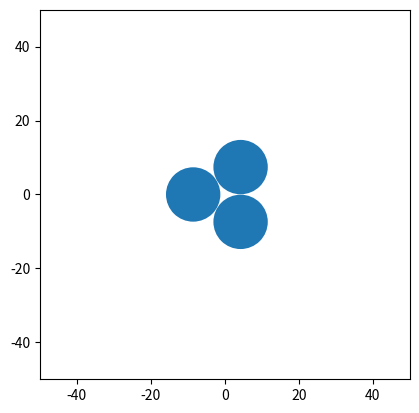
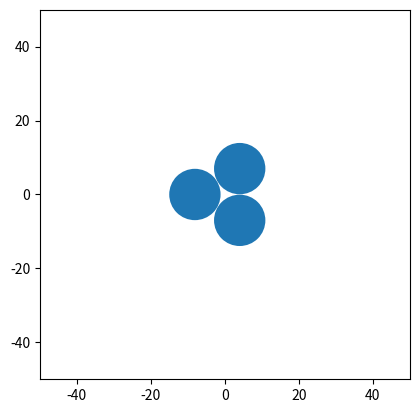
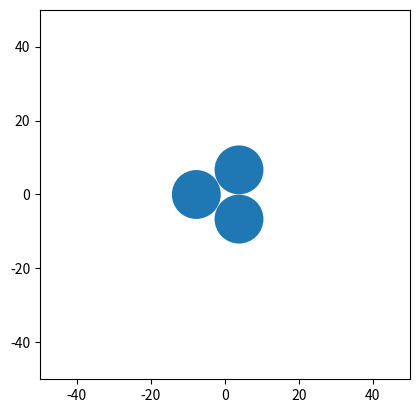
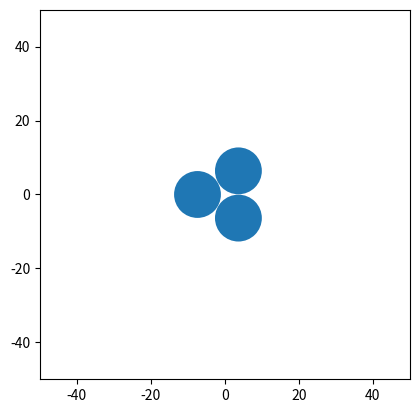
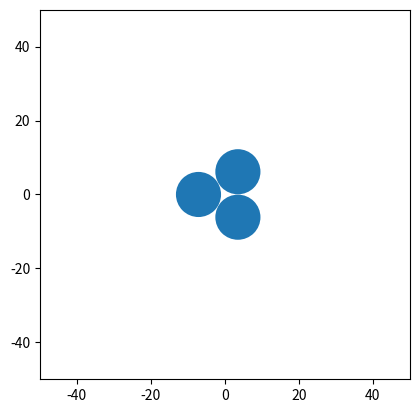

Write the Python code that produced these figures, in order.
# -*- coding: utf-8 -*-
"""
Created on Mon Feb  6 22:03:53 2023

@author: Nicholas Branam
@contact: nbranam@vols.utk.edu
@version: 1.0
"""
from math import pi
import numpy as np
import datetime
import matplotlib.pyplot as plt

filename = 'STA_mcnp_input.txt'

#%% Dimensions of STA

deck_title = 'STA MCNP Input Deck' 
center_distance = 15 # distance from center of cylinders to center of assembly
# assuming container is cylindrical and has an h/d ratio of 1
liters_in_container = 2
h_to_d = 1
volume_of_container = liters_in_container*1000 # cm^3
gpl = 250 # Pu concentration
pp = 2
contact = 'yes'
walls = 'yes'
flood = 'no'#yes_steam or yes_water
vary_runs = 'yes'
if vary_runs == 'yes':
    number_per_batch = 8
    number_of_steps = 5
    gpl_vector = np.linspace(50,250,number_of_steps)
    HD_vector = np.linspace(0.8, 1.4, number_of_steps)
#if contact == 'yes':
"""
if contact == 'yes' and walls == 'yes' and vary_runs == 'yes':
    print('great')
elif walls == 'yes' and vary_runs == 'yes':
    print('good')
elif vary_runs == 'yes':
    print('ehh')
elif walls == 'yes'
file_list = []
"""

# f-filename, cd-center_distance, l-liters of container, g-gpl, hd-h to d ratio, and a-absorber selection
def STA_jockey_norm(f,cd,l,g,hd,a,flood,w,vr,d):
    deck_title = 'STA MCNP Input Deck' + str(d)
    # absorber: choose 1 for Boron-10, 2 for Aluminum, 3 for Air, 4 for Natural Boron,
    # 5 for Cadmium, 6 for Gadolinium, 7 for Oak Ridge Concrete,
    # 8 for Borated Polyethylene, 9 for Polyethylene
    absorber = a
    volume_of_container = l*1000 # 1000 cm^3 per liter
    soln_den = 1.24136
    center_distance = cd
    
    if w == 'yes':
        wall_thickness = 0.5 # cm
        con_h = (h_to_d)*((4*volume_of_container)/(pi*h_to_d))**(1/3)
        con_r = con_h/(h_to_d*2)
        # con_h =  (4*volume_of_container/pi)**(1./3) # height of container
        # con_r = con_h/2 # radius of container
        wall_radius = con_r + wall_thickness
        rail_w = con_r*2+2  # rail width
        rail_l = 50  # rail length
        rail_h = 10  # rail height
        rail_edge = 5
        lip_h = 2 # fastener height
        lip_r = wall_radius + 1
        ex_th = 2
        ab_thick = 1 # absorber thickness
        plat_w = rail_w-1  # platform side length (square)
        plat_l = lip_r*2 + ex_th + ab_thick
        plat_h = 3  # platform height
        ab_w = plat_w # absorber width (same as platform width)
        ab_h = con_h + 2*wall_thickness # absorber height (same as container height)
        
    else:
        con_h = (hd)*((4*volume_of_container)/(pi*hd))**(1/3)
        con_r = con_h/(hd*2)
        # con_h =  (4*volume_of_container/pi)**(1./3) # height of container
        # con_r = con_h/2 # radius of container
        
        
        rail_w = con_r*2+2  # rail width
        rail_l = 50  # rail length
        rail_h = 10  # rail height
        rail_edge = 5
        
        lip_h = 2 # fastener height
        lip_r = con_r + 1
        
        ex_th = 2
        ab_thick = 1 # absorber thickness
        plat_w = rail_w-1  # platform side length (square)
        plat_l = lip_r*2 + ex_th + ab_thick
        plat_h = 3  # platform height
        ab_w = plat_w # absorber width (same as platform width)
        ab_h = con_h # absorber height (same as container height)
    
    
    
    
    
    # interaction check
    threshold = 0.21
    y_interaction_rail = -rail_edge*np.cos((pi/180)*30)+(rail_w/2)*np.sin((pi/180)*30)
    if y_interaction_rail > -threshold:
        print('Error: Bounds of the rail overlap and MCNP will get very upset. :(')
        
    y_interaction_plat = cd - plat_l/2
    if (y_interaction_plat-threshold) < rail_edge:
        print('Error: Bounds of the platform overlap and MCNP will get very upset. :(')
    
    # k code
    num_part = 10000 # number of particles per generation
    num_skip = 50 #  number of generations skipped
    num_tot_gen = 150 # number of total generations
    
    #%% Header 
    
    header = []
    e = datetime.datetime.now()
    x = str(e.strftime("%m-%d-%Y %H:%M:%S"))
    date_and_time = 'c date and time: ' + x
    header.append(deck_title)
    header.append('c ╭━━━━╮╱╱╱╱╭━━━━┳━━━┳━╮╱╭┳━╮╱╭╮')
    header.append('c ┃╭╮╭╮┃╱╱╱╱┃╭╮╭╮┃╭━━┫┃╰╮┃┃┃╰╮┃┃')
    header.append('c ╰╯┃┃┣┻┳╮╱╱╰╯┃┃╰┫╰━━┫╭╮╰╯┃╭╮╰╯┃')
    header.append('c ╱╱┃┃┃╭╋┫╭━━╮┃┃╱┃╭━━┫┃╰╮┃┃┃╰╮┃┃')
    header.append('c ╱╱┃┃┃┃┃┃╰━━╯┃┃╱┃╰━━┫┃╱┃┃┃┃╱┃┃┃')
    header.append('c ╱╱╰╯╰╯╰╯╱╱╱╱╰╯╱╰━━━┻╯╱╰━┻╯╱╰━╯')
    header.append('c      Senior Design Project')
    header.append('c Author: Nicholas Branam')
    header.append(date_and_time)
    header.append('c ')
    
    
    #%% Surface Card
    
    if w == 'yes':
        surface_values = []
        surface_values.append('c Surface')
        surface_values.append('1 px -'+str((np.round(rail_l+rail_edge,2)))+'      $ west edge of rail')
        surface_values.append('2 px -' + str(np.round(center_distance+plat_l/2,2)) + '   $ west edge of platform')
        surface_values.append('3 px -' + str(np.round(ab_thick+center_distance-plat_l/2,2)) + '    $ west edge of abs (west edge of platform minus abs thickness)')
        surface_values.append('4 px -' + str(np.round(center_distance-plat_l/2,2)) + '    $ east edge of platform and of abs')
        surface_values.append('5 px -'+ str(np.round(rail_edge,2)) +'       $ east edge of rail')
        surface_values.append('6 py -'+ str(np.round(rail_w/2,2)) +'    $ south edge of rail')
        surface_values.append('7 py -'+ str(np.round(plat_w/2,2)) +'    $ south edge of platform and abs')
        surface_values.append('8 py '+ str(np.round(plat_w/2,2)) +'     $ north edge of platform and abs')
        surface_values.append('9 py ' + str(np.round(rail_w/2,2)) + '     $ north edge of rail')
        surface_values.append('10 pz 0       $ bottom of rail')
        surface_values.append('11 pz ' + str(np.round(rail_h,2)) + '      $ top of rail, bottom of platform')
        surface_values.append('12 pz ' + str(np.round(plat_h+rail_h,2)) + '      $ top of platform, bottom of lip and container')
        surface_values.append('13 pz ' + str(np.round(plat_h+wall_thickness+rail_h,2)) + '    $ bottom of solution, top of lower container wall')
        surface_values.append('14 pz ' + str(np.round(plat_h+lip_h+rail_h,2)) + '      $ top of lip')
        surface_values.append('15 pz ' + str(np.round(plat_h+wall_thickness+rail_h+con_h,2)) + '   $ top of lip')
        surface_values.append('16 pz ' + str(np.round(plat_h+con_h+rail_h+2*wall_thickness,2)) + '   $ top of container wall and abs')
        surface_values.append('17 c/z -' + str(np.round(center_distance,2)) + ' 0 '+str(np.round(con_r,2))+' $ center of solution in xy and solution radius')
        surface_values.append('18 c/z -' + str(np.round(center_distance,2)) + ' 0 '+str(np.round(wall_radius,2))+' $ center of container wall in xy and wall radius')
        surface_values.append('19 c/z -' + str(np.round(center_distance,2)) + ' 0 '+str(np.round(lip_r,2))+' $ center of lip in xy and lip radius')
        surface_values.append('20 sph 0 0 0 100')
        surface_values.append('')
        
    else:
    
        surface_values = []
        surface_values.append('c Surface')
        surface_values.append('1 px -'+str((np.round(rail_l+rail_edge,2)))+'    $ west edge of rail')
        surface_values.append('2 px -' + str(np.round(cd+plat_l/2,2)) + '    $ west edge of platform')
        surface_values.append('3 px -' + str(np.round(ab_thick+cd-plat_l/2,2)) + '    $ west edge of abs (west edge of platform minus abs thickness)')
        surface_values.append('4 px -' + str(np.round(cd-plat_l/2,2)) + '    $ east edge of platform and of abs')
        surface_values.append('5 px -'+ str(np.round(rail_edge,2)) +'   $ east edge of rail')
        surface_values.append('6 py -'+ str(np.round(rail_w/2,2)) +'    $ south edge of rail')
        surface_values.append('7 py -'+ str(np.round(plat_w/2,2)) +'     $ south edge of platform and abs')
        surface_values.append('8 py '+ str(np.round(plat_w/2,2)) +'      $ north edge of platform and abs')
        surface_values.append('9 py ' + str(np.round(rail_w/2,2)) + '     $ north edge of rail')
        surface_values.append('10 pz 0     $ bottom of rail')
        surface_values.append('11 pz ' + str(np.round(rail_h,2)) + '    $ top of rail, bottom of platform')
        surface_values.append('12 pz ' + str(np.round(plat_h+rail_h,2)) + '    $ top of platform, bottom of lip and container')
        surface_values.append('13 pz ' + str(np.round(plat_h+lip_h+rail_h,2)) + '    $ top of lip')
        surface_values.append('14 pz ' + str(np.round(plat_h+con_h+rail_h,2)) + ' $ top of container and abs')
        surface_values.append('15 c/z -' + str(np.round(cd,2)) + ' 0 '+str(np.round(con_r,2))+' $ center of container in xy and container radius')
        surface_values.append('16 c/z -' + str(np.round(cd,2)) + ' 0 '+str(np.round(lip_r,2))+' $ center of lip in xy and lip radius')
        surface_values.append('17 sph 0 0 0 100')
        surface_values.append('')
    
 
     #%% Concentration Calculations
    
    h = 0.60689089
    n = 0.02394325
    o = 0.36916586
    p239 = 1.20317020e-02
    p240 = 5.30869186e-04
    p241 = 3.62446221e-05
    p242 = 1.99065079e-06
    
    # Plutonium ratios to determine volume of Plutonium in solution

    density_plutonium = 19840 #g/L
    
    
    Pu_atomic_fractions = np.array([p239, p240, p241, p242])
    Pu_total_atomic_fractions = np.sum(Pu_atomic_fractions)
    Pu_ratios = Pu_atomic_fractions / Pu_total_atomic_fractions
    
    Pu_mass = g * l
    
    Pu_isotopic_masses = np.array(Pu_mass * Pu_ratios)
    Pu_volume = Pu_mass / density_plutonium
    
    # Backwards calculate HNO3 isotopics
    
    density_HNO3 = 1510 #g/L
    HNO3_volume = l - Pu_volume # liters HNO3
    HNO3_mass = HNO3_volume * density_HNO3
    
    HNO3_atomic_fractions = np.array([h, n, o])
    HNO3_total_atomic_fractions = np.sum(HNO3_atomic_fractions)
    HNO3_ratios = HNO3_atomic_fractions /  HNO3_total_atomic_fractions
    
    HNO3_isotopic_masses = np.array(HNO3_mass * HNO3_ratios)
    
    def weight_fraction(isotope_mass, total_mass):
        WF = isotope_mass / total_mass
        return WF
    
    solution_mass = np.sum(HNO3_isotopic_masses) + np.sum(Pu_isotopic_masses)
    H = weight_fraction(HNO3_isotopic_masses[0], solution_mass)
    N = weight_fraction(HNO3_isotopic_masses[1], solution_mass)
    O = weight_fraction(HNO3_isotopic_masses[2], solution_mass)
    Pu239 = weight_fraction(Pu_isotopic_masses[0], solution_mass)
    Pu240 = weight_fraction(Pu_isotopic_masses[1], solution_mass)
    Pu241 = weight_fraction(Pu_isotopic_masses[2], solution_mass)
    Pu242 = weight_fraction(Pu_isotopic_masses[3], solution_mass)
    
    soln_wt_fraction = np.array([H, N, O, Pu239, Pu240, Pu241, Pu242])
    
 #%% Data Card
    data_values = []
    data_values.append('c Data')
    data_values.append('*tr1 0 0 0 120 210 90 30 120 90 90 90 0')
    data_values.append('*tr2 0 0 0 240 330 90 150 240 90 90 90 0')
    data_values.append('c Plutonium Nitrate Solution')   
    data_values.append('m100 01001 -' + str(np.round(soln_wt_fraction[0],6)))
    data_values.append('     07014 -' + str(np.round(soln_wt_fraction[1],6)))
    data_values.append('     08016 -' + str(np.round(soln_wt_fraction[2],6)))
    data_values.append('     94239 -' + str(np.round(soln_wt_fraction[3],6)))
    data_values.append('     94240 -' + str(np.round(soln_wt_fraction[4],6)))
    data_values.append('     94241 -' + str(np.round(soln_wt_fraction[5],6)))
    data_values.append('     94242 -' + str(np.round(soln_wt_fraction[6],6)))
    data_values.append('c Absorbing Material')
    if absorber == 1:
        data_values.append('c Boron-10')
        data_values.append('m200 05010 -1.000')
        ab_den = 2.37
        #filename = 'STA_mcnp_input_B10.txt'
    elif absorber == 2:
        data_values.append('c Aluminum')
        data_values.append('m200 13027 -1.000')
        ab_den = 2.7
        #filename = 'STA_mcnp_input_Al.txt'
    elif absorber == 3:
        data_values.append('c Air (Dry, Near Sea Level)')
        data_values.append('m200 06000 -0.000124')
        data_values.append('     07014 -0.775268')
        data_values.append('     08016 -0.231781')
        data_values.append('     18000 -0.012827')
        ab_den = 0.001205
        #filename = 'STA_mcnp_input_Air.txt'
    elif absorber == 4:
        data_values.append('c Natural Boron')
        data_values.append('m200 05010 -0.20000')
        data_values.append('     05011 -0.80000')
        ab_den = 2.37
        #filename = 'STA_mcnp_input_NatB.txt'
    elif absorber == 5:
        data_values.append('c Cadmium')
        data_values.append('m200 48000 -1.000')
        ab_den = 8.65
        #filename = 'STA_mcnp_input_Cd.txt'
    elif absorber == 6:
        data_values.append('c Gadolinium')
        data_values.append('m200 64000 -1.000')
        ab_den = 7.9004
        #filename = 'STA_mcnp_input_Gd.txt'
    elif absorber == 7:
        data_values.append('c Oak Ridge Concrete')
        data_values.append('m200 01001 -0.006187')
        data_values.append('     06000 -0.175193')
        data_values.append('     08016 -0.410184')
        data_values.append('     11023 -0.000271')
        data_values.append('     11200 -0.032649')
        data_values.append('     13027 -0.010830')
        data_values.append('     14000 -0.034479')
        data_values.append('     19000 -0.001138')
        data_values.append('     20000 -0.321287')
        data_values.append('     26000 -0.007784')
        ab_den = 2.30
        #filename = 'STA_mcnp_input_Concrete.txt'
    elif absorber == 8:
        data_values.append('c Borated Polyethylene')
        data_values.append('m200 01001 -0.125355')
        data_values.append('     05010 -0.020000')
        data_values.append('     05011 -0.080000')
        data_values.append('     06000 -0.774645')
        ab_den = 1.00
        #filename = 'STA_mcnp_input_BorPoly.txt'
    elif absorber == 9:
        data_values.append('c Polyethylene')
        data_values.append('m200 06000 -0.240183')
        data_values.append('     01001 -0.143716')
        ab_den = 0.93
        #filename = 'STA_mcnp_input_Poly.txt'
    # print('Your filename is:', filename)
    data_values.append('c Platform and Rail Material (steel)')
    data_values.append('m300 06000 -0.0050')
    data_values.append('     26000 -0.9950')
    if absorber != 2:
        data_values.append('c Lip Material')
        data_values.append('m400 13027 -1.000')
        next_mat = 500
    if flood == 'yes_steam' or flood == 'yes_flood':
        data_values.append('c Water')
        data_values.append('m'+str(next_mat)+' 01001 -0.111894')
        data_values.append('     08016 -0.888106')
        flood_mat = next_mat
        next_mat = next_mat + 100
    if w == 'yes':
        data_values.append('c Wall of Container (Stainless Steel 304)')
        data_values.append('m'+str(next_mat)+' 06000 -0.000400')
        data_values.append('     14000 -0.005000')
        data_values.append('     15031 -0.000230')
        data_values.append('     16000 -0.000150')
        data_values.append('     24000 -0.190000')
        data_values.append('     25055 -0.010000')
        data_values.append('     26000 -0.701730')
        data_values.append('     28000 -0.092500')
        wall_mat = next_mat
        next_mat = next_mat + 100
    data_values.append('mode n')
    data_values.append('kcode ' + str(int(num_part))+ ' 1.0 '+str(int(num_skip))+' '+str(int(num_tot_gen)))
    z = (np.round(plat_h+con_h+rail_h,2)+np.round(plat_h+rail_h,2))/2
    k_pos1 = ' -'+str(np.round(cd,pp)) + ' 0 ' + str(np.round(z,pp))
    k_pos2 = ' '+str(np.round(cd*np.cos(pi/3),pp))+' '+str(np.round(cd*np.cos(pi/6),pp)) +' '+ str(np.round(z,pp))
    k_pos3 = ' '+str(np.round(cd*np.cos(pi/3),pp))+' -'+str(np.round(cd*np.cos(pi/6),pp)) +' '+ str(np.round(z,pp))
    data_values.append('ksrc'+k_pos1+k_pos2+k_pos3)
    
    extra = 5.5
    Drawing_colored_circle1 = plt.Circle(( -(np.round(cd,pp)) , 0 ), con_r+extra,color='k' )
    Drawing_colored_circle2 = plt.Circle(( np.round(cd*np.cos(pi/3),pp) , np.round(cd*np.cos(pi/6),pp) ), con_r+extra,color='k' )
    Drawing_colored_circle3 = plt.Circle(( np.round(cd*np.cos(pi/3),pp) , -np.round(cd*np.cos(pi/6),pp) ), con_r+extra,color='k' )
    Drawing_colored_circle4 = plt.Circle(( -(np.round(cd,pp)) , 0 ), con_r )
    Drawing_colored_circle5 = plt.Circle(( np.round(cd*np.cos(pi/3),pp) , np.round(cd*np.cos(pi/6),pp) ), con_r )
    Drawing_colored_circle6 = plt.Circle(( np.round(cd*np.cos(pi/3),pp) , -np.round(cd*np.cos(pi/6),pp) ), con_r )
    fig, ax = plt.subplots()
    dimen = 50
    ax.set_xlim((-dimen, dimen))
    ax.set_ylim((-dimen, dimen))
    # ax.add_patch(Drawing_colored_circle1)
    # ax.add_patch(Drawing_colored_circle2)
    # ax.add_patch(Drawing_colored_circle3)
    ax.add_patch(Drawing_colored_circle4)
    ax.add_patch(Drawing_colored_circle5)
    ax.add_patch(Drawing_colored_circle6)
    ax.set_aspect('equal', adjustable='box')
    plt.show()
    #%% Cell Card
    
    if w == 'yes':
        
        cell_values = []
        cell_values.append('c Cells')
        cell_values.append('5 100 -'+str(np.round(soln_den,4)) +' -17 13 -15 imp:n=1       $ container')
        cell_values.append('6 LIKE 5 BUT TRCL=1')
        cell_values.append('7 LIKE 5 BUT TRCL=2')
        cell_values.append('30 '+str(wall_mat)+' -8.00 -18 13 -15 17 imp:n=1     $ wall body')
        cell_values.append('31 LIKE 30 BUT TRCL=1')
        cell_values.append('32 LIKE 30 BUT TRCL=2')
        cell_values.append('35 '+str(wall_mat)+' -8.00 -18 12 -13 imp:n=1        $ wall bottom')
        cell_values.append('36 LIKE 35 BUT TRCL=1')
        cell_values.append('37 LIKE 35 BUT TRCL=2')
        cell_values.append('40 '+str(wall_mat)+' -8.00 -18 15 -16 imp:n=1        $ wall top')
        cell_values.append('41 LIKE 40 BUT TRCL=1')
        cell_values.append('42 LIKE 40 BUT TRCL=2')
        if absorber == 2:
            cell_values.append('10 200 -2.7 18 -19 12 -14 imp:n=1      $ lip')
        else:
            cell_values.append('10 400 -2.7 18 -19 12 -14 imp:n=1      $ lip')
        
        cell_values.append('11 LIKE 10 BUT TRCL=1')
        cell_values.append('12 LIKE 10 BUT TRCL=2')
        cell_values.append('15 300 -7.82 2 -4 7 -8 11 -12 imp:n=1  $ platform')
        cell_values.append('16 LIKE 15 BUT TRCL=1')
        cell_values.append('17 LIKE 15 BUT TRCL=2')
        cell_values.append('20 300 -7.82 1 -5 6 -9 10 -11 imp:n=1  $ rail')
        cell_values.append('21 LIKE 20 BUT TRCL=1')
        cell_values.append('22 LIKE 20 BUT TRCL=2')
        cell_values.append('25 200 -' + str(np.round(ab_den,6)) + ' 3 -4 7 -8 12 -16 imp:n=1  $ absorber')
        cell_values.append('26 LIKE 25 BUT TRCL=1')
        cell_values.append('27 LIKE 25 BUT TRCL=2')
        
        if flood == 'yes_liquid':
            cell_values.append('100 '+str(flood_mat)+' -1.0 -20 #5 #6 #7 #10 #11 #12')
            cell_values.append('     #15 #16 #17 #20 #21 #22')
            cell_values.append('     #25 #26 #27 #30 #31 #32')
            cell_values.append('     #35 #36 #37 #40 #41 #42 imp:n=1 $ space around')
        elif flood== 'yes_steam':
            cell_values.append('100 '+str(flood_mat)+' -0.000756 -20 #5 #6 #7 #10 #11 #12')
            cell_values.append('     #15 #16 #17 #20 #21 #22')
            cell_values.append('     #25 #26 #27 #30 #31 #32')
            cell_values.append('     #35 #36 #37 #40 #41 #42 imp:n=1 $ space around')
        else:
            cell_values.append('100 0 -20 #5 #6 #7 #10 #11 #12')
            cell_values.append('     #15 #16 #17 #20 #21 #22')
            cell_values.append('     #25 #26 #27 #30 #31 #32')
            cell_values.append('     #35 #36 #37 #40 #41 #42 imp:n=1 $ space around')
            
        cell_values.append('999 0 20 imp:n=0')
        cell_values.append('')
            

        
    else:
        cell_values = []
        cell_values.append('c Cells')
        cell_values.append('5 100 -'+str(np.round(soln_den,4)) +' -15 12 -14 imp:n=1         $ container')
        cell_values.append('6 LIKE 5 BUT TRCL=1')
        cell_values.append('7 LIKE 5 BUT TRCL=2')
        if absorber == 2:
            cell_values.append('10 200 -2.7 15 -16 12 -13 imp:n=1     $ lip')
        else:
            cell_values.append('10 400 -2.7 15 -16 12 -13 imp:n=1     $ lip')
        
        cell_values.append('11 LIKE 10 BUT TRCL=1')
        cell_values.append('12 LIKE 10 BUT TRCL=2')
        cell_values.append('15 300 -7.82 2 -4 7 -8 11 -12 imp:n=1  $ platform')
        cell_values.append('16 LIKE 15 BUT TRCL=1')
        cell_values.append('17 LIKE 15 BUT TRCL=2')
        cell_values.append('20 300 -7.82 1 -5 6 -9 10 -11 imp:n=1  $ rail')
        cell_values.append('21 LIKE 20 BUT TRCL=1')
        cell_values.append('22 LIKE 20 BUT TRCL=2')
        cell_values.append('25 200 -' + str(np.round(ab_den,6)) + ' 3 -4 7 -8 12 -14 imp:n=1  $ absorber')
        cell_values.append('26 LIKE 25 BUT TRCL=1')
        cell_values.append('27 LIKE 25 BUT TRCL=2')
        if flood == 'yes_liquid':
            cell_values.append('100 '+str(flood_mat)+' -1.0 -17 #5 #6 #7 #10 #11 #12')
            cell_values.append('     #15 #16 #17 #20 #21 #22')
            cell_values.append('     #25 #26 #27 imp:n=1 $ space around')
        elif flood== 'yes_steam':
            cell_values.append('100 '+str(flood_mat)+' -0.000756 -17 #5 #6 #7 #10 #11 #12')
            cell_values.append('     #15 #16 #17 #20 #21 #22')
            cell_values.append('     #25 #26 #27 imp:n=1 $ space around')
        else:
            cell_values.append('100 0 -17 #5 #6 #7 #10 #11 #12')
            cell_values.append('     #15 #16 #17 #20 #21 #22')
            cell_values.append('     #25 #26 #27 imp:n=1 $ space around')
        cell_values.append('999 0 17 imp:n=0')
        cell_values.append('')
    
    
    lines = [header,cell_values,surface_values,data_values]
    
    # new_header = []
    # new_cell_values = []
    # new_surface_values = []
    # new_data_values = []
    # if contact == 'yes':
    #     new_header = header
    #     new_header.append('c CONTACTING CONTAINERS')    
    #     new_cell_values.append('c Cells')
    #     new_cell_values.append('5 100 -'+str(np.round(soln_den,4)) +' -15 12 -14 imp:n=1         $ container')
    #     new_cell_values.append('6 LIKE 5 BUT TRCL=1')
    #     new_cell_values.append('7 LIKE 5 BUT TRCL=2')
    #     new_cell_values.
        
        
    with open(f,'w',encoding="utf-8") as file:
        for inte,line in enumerate(lines):
            if type(line) == list:
                for i,j in enumerate(line):
                    if type(j) == list:
                        for k,l in enumerate(j):
                            file.write(str(l))
                            file.write('\n')
                    else:
                        file.write(j)
                        file.write('\n')
            else:
                file.write(line)
                file.write('\n')
    
    
    #%%
    if vr == 'no':
        email = 'nbranam@vols.utk.edu'
        header_qsub = []
        header_qsub.append('#!/bin/bash')
        header_qsub.append('#PBS -q fill')
        header_qsub.append('#PBS -V')
        header_qsub.append('#PBS -l nodes=1:ppn=8')
        header_qsub.append('#PBS -m abe')
        header_qsub.append('#PBS -N' + f[0:-4])
        header_qsub.append('#PBS -M ' + email)
        header_qsub.append('')
        header_qsub.append('cd $PBS_O_WORKDIR')
        header_qsub.append('')
        header_qsub.append('RTP=runtape_$(date "+%s%N")')
        header_qsub.append('')
        header_qsub.append('module load MCNP6/2.0')
        header_qsub.append('')
        header_qsub.append('mcnp6 TASKS 8 i=' + f + ' o=' + f[0:-4] + '_out.txt  runtpe=/tmp/$RTP')
        header_qsub.append('rm /tmp/$RTP')
        
        qsub_filename = f[0:-4] + '.sh'
        lines_for_qsub = [header_qsub]
        with open(qsub_filename,'w') as file:
            for inte,line in enumerate(lines_for_qsub):
                if type(line) == list:
                    for i,j in enumerate(line):
                        if type(j) == list:
                            for k,l in enumerate(j):
                                file.write(str(l))
                                file.write('\n')
                        else:
                            file.write(j)
                            file.write('\n')
                else:
                    file.write(line)
                    file.write('\n') 
                
    #%% Converts to Unix Format     
    
        windows_line_ending = b'\r\n'
        linux_line_ending = b'\n'
        with open(qsub_filename, 'rb') as f:
        	content = f.read()
        	content = content.replace(windows_line_ending, linux_line_ending)
        
        with open(qsub_filename, 'wb') as f:
        	f.write(content)


#%% Function for Contact

def STA_jockey_contact(f,l,g,hd,flood,vr,d):
    deck_title = 'STA MCNP Input Deck' + str(d)
    # absorber: choose 1 for Boron-10, 2 for Aluminum, 3 for Air, 4 for Natural Boron,
    # 5 for Cadmium, 6 for Gadolinium, 7 for Oak Ridge Concrete,
    # 8 for Borated Polyethylene, 9 for Polyethylene
    # absorber = a
    volume_of_container = l*1000 # 1000 cm^3 per liter

    soln_den = 1.24136
    
    
    
    threshold = 0.1
    con_r = (((4*volume_of_container/pi)/(hd))**(1/3))/2
    con_h = con_r*2*hd

    
    # con_h = (hd)*((4*volume_of_container)/(pi*hd))**(1/3)
    # con_r = con_h/(hd*2)
    # con_h =  (4*volume_of_container/pi)**(1./3) # height of container
    # con_r = con_h/2 # radius of container
    
    center_to_center = 2*con_r + threshold
    cd = np.sqrt((center_to_center**2)/(2*(1-np.cos(120*pi/180))))
    
    
    rail_w = con_r*2+2  # rail width
    rail_l = 50  # rail length
    rail_h = 10  # rail height
    rail_edge = 5
    
    lip_h = 2 # fastener height
    lip_r = con_r + 1
    
    ex_th = 2
    ab_thick = 1 # absorber thickness
    plat_w = rail_w-1  # platform side length (square)
    plat_l = lip_r*2 + ex_th + ab_thick
    plat_h = 3  # platform height
    ab_w = plat_w # absorber width (same as platform width)
    ab_h = con_h # absorber height (same as container height)
    
    
    
    
    
    # interaction check
    # threshold = 0.21
    # y_interaction_rail = -rail_edge*np.cos((pi/180)*30)+(rail_w/2)*np.sin((pi/180)*30)
    # if y_interaction_rail > -threshold:
    #     print('Error: Bounds of the rail overlap and MCNP will get very upset. :(')
        
    # y_interaction_plat = cd - plat_l/2
    # if (y_interaction_plat-threshold) < rail_edge:
    #     print('Error: Bounds of the platform overlap and MCNP will get very upset. :(')
    
    # k code
    num_part = 10000 # number of particles per generation
    num_skip = 50 #  number of generations skipped
    num_tot_gen = 150 # number of total generations
    
    #%% Header 
    
    header = []
    e = datetime.datetime.now()
    x = str(e.strftime("%m-%d-%Y %H:%M:%S"))
    date_and_time = 'c date and time: ' + x
    header.append(deck_title)
    header.append('c ╭━━━━╮╱╱╱╱╭━━━━┳━━━┳━╮╱╭┳━╮╱╭╮')
    header.append('c ┃╭╮╭╮┃╱╱╱╱┃╭╮╭╮┃╭━━┫┃╰╮┃┃┃╰╮┃┃')
    header.append('c ╰╯┃┃┣┻┳╮╱╱╰╯┃┃╰┫╰━━┫╭╮╰╯┃╭╮╰╯┃')
    header.append('c ╱╱┃┃┃╭╋┫╭━━╮┃┃╱┃╭━━┫┃╰╮┃┃┃╰╮┃┃')
    header.append('c ╱╱┃┃┃┃┃┃╰━━╯┃┃╱┃╰━━┫┃╱┃┃┃┃╱┃┃┃')
    header.append('c ╱╱╰╯╰╯╰╯╱╱╱╱╰╯╱╰━━━┻╯╱╰━┻╯╱╰━╯')
    header.append('c      Senior Design Project')
    header.append('c Author: Nicholas Branam')
    header.append(date_and_time)
    header.append('c ')
    
    
    #%% Surface Card
    
    surface_values = []
    surface_values.append('c Surface')
    surface_values.append('1 px -50    $ west edge of rail')
    surface_values.append('5 px 50   $ east edge of rail')
    surface_values.append('6 py -50    $ south edge of rail')
    surface_values.append('9 py 50     $ north edge of rail')
    surface_values.append('10 pz 0     $ bottom of rail')
    surface_values.append('11 pz ' + str(np.round(rail_h,2)) + '    $ top of rail, bottom of platform')
    surface_values.append('12 pz 13    $ top of platform, bottom of lip and container')
    surface_values.append('14 pz ' + str(np.round(plat_h+con_h+rail_h,2)) + ' $ top of container and abs')
    surface_values.append('15 c/z -' + str(np.round(cd,2)) + ' 0 '+str(np.round(con_r,2))+' $ center of container in xy and container radius')
    surface_values.append('17 sph 0 0 0 100')
    surface_values.append('')
     
    #%% Concentration Calculations
    
    h = 0.60689089
    n = 0.02394325
    o = 0.36916586
    p239 = 1.20317020e-02
    p240 = 5.30869186e-04
    p241 = 3.62446221e-05
    p242 = 1.99065079e-06
    
    # Plutonium ratios to determine volume of Plutonium in solution
    
    density_plutonium = 19840 #g/L
    
    
    Pu_atomic_fractions = np.array([p239, p240, p241, p242])
    Pu_total_atomic_fractions = np.sum(Pu_atomic_fractions)
    Pu_ratios = Pu_atomic_fractions / Pu_total_atomic_fractions
    
    Pu_mass = g * l
    
    Pu_isotopic_masses = np.array(Pu_mass * Pu_ratios)
    Pu_volume = Pu_mass / density_plutonium
    
    # Backwards calculate HNO3 isotopics
    
    density_HNO3 = 1510 #g/L
    HNO3_volume = l - Pu_volume # liters HNO3
    HNO3_mass = HNO3_volume * density_HNO3
    
    HNO3_atomic_fractions = np.array([h, n, o])
    HNO3_total_atomic_fractions = np.sum(HNO3_atomic_fractions)
    HNO3_ratios = HNO3_atomic_fractions /  HNO3_total_atomic_fractions
    
    HNO3_isotopic_masses = np.array(HNO3_mass * HNO3_ratios)
    
    def weight_fraction(isotope_mass, total_mass):
        WF = isotope_mass / total_mass
        return WF
    
    solution_mass = np.sum(HNO3_isotopic_masses) + np.sum(Pu_isotopic_masses)
    H = weight_fraction(HNO3_isotopic_masses[0], solution_mass)
    N = weight_fraction(HNO3_isotopic_masses[1], solution_mass)
    O = weight_fraction(HNO3_isotopic_masses[2], solution_mass)
    Pu239 = weight_fraction(Pu_isotopic_masses[0], solution_mass)
    Pu240 = weight_fraction(Pu_isotopic_masses[1], solution_mass)
    Pu241 = weight_fraction(Pu_isotopic_masses[2], solution_mass)
    Pu242 = weight_fraction(Pu_isotopic_masses[3], solution_mass)
    
    soln_wt_fraction = np.array([H, N, O, Pu239, Pu240, Pu241, Pu242])
    #%% Data Card
    data_values = []
    data_values.append('c Data')
    data_values.append('*tr1 0 0 0 120 210 90 30 120 90 90 90 0')
    data_values.append('*tr2 0 0 0 240 330 90 150 240 90 90 90 0')
    data_values.append('c Plutonium Nitrate Solution')   
    data_values.append('m100 01001 -' + str(np.round(soln_wt_fraction[0],6)))
    data_values.append('     07014 -' + str(np.round(soln_wt_fraction[1],6)))
    data_values.append('     08016 -' + str(np.round(soln_wt_fraction[2],6)))
    data_values.append('     94239 -' + str(np.round(soln_wt_fraction[3],6)))
    data_values.append('     94240 -' + str(np.round(soln_wt_fraction[4],6)))
    data_values.append('     94241 -' + str(np.round(soln_wt_fraction[5],6)))
    data_values.append('     94242 -' + str(np.round(soln_wt_fraction[6],6)))
    data_values.append('c Platform and Rail Material (steel)')
    data_values.append('m200 06000 -0.0050')
    data_values.append('     26000 -0.9950')
    if flood == 'yes_steam' or flood == 'yes_flood':
        data_values.append('c Water')
        data_values.append('m300 01001 -0.111894')
        data_values.append('     08016 -0.888106') 
    data_values.append('mode n')
    data_values.append('kcode ' + str(int(num_part))+ ' 1.0 '+str(int(num_skip))+' '+str(int(num_tot_gen)))
    z = (np.round(plat_h+con_h+rail_h,2)+np.round(plat_h+rail_h,2))/2
    k_pos1 = ' -'+str(np.round(cd,pp)) + ' 0 ' + str(np.round(z,pp))
    k_pos2 = ' '+str(np.round(cd*np.cos(pi/3),pp))+' '+str(np.round(cd*np.cos(pi/6),pp)) +' '+ str(np.round(z,pp))
    k_pos3 = ' '+str(np.round(cd*np.cos(pi/3),pp))+' -'+str(np.round(cd*np.cos(pi/6),pp)) +' '+ str(np.round(z,pp))
    data_values.append('ksrc'+k_pos1+k_pos2+k_pos3)
    
    extra = 5.5
    Drawing_colored_circle1 = plt.Circle(( -(np.round(cd,pp)) , 0 ), con_r+extra,color='k' )
    Drawing_colored_circle2 = plt.Circle(( np.round(cd*np.cos(pi/3),pp) , np.round(cd*np.cos(pi/6),pp) ), con_r+extra,color='k' )
    Drawing_colored_circle3 = plt.Circle(( np.round(cd*np.cos(pi/3),pp) , -np.round(cd*np.cos(pi/6),pp) ), con_r+extra,color='k' )
    Drawing_colored_circle4 = plt.Circle(( -(np.round(cd,pp)) , 0 ), con_r )
    Drawing_colored_circle5 = plt.Circle(( np.round(cd*np.cos(pi/3),pp) , np.round(cd*np.cos(pi/6),pp) ), con_r )
    Drawing_colored_circle6 = plt.Circle(( np.round(cd*np.cos(pi/3),pp) , -np.round(cd*np.cos(pi/6),pp) ), con_r )
    fig, ax = plt.subplots()
    dimen = 50
    ax.set_xlim((-dimen, dimen))
    ax.set_ylim((-dimen, dimen))
    # ax.add_patch(Drawing_colored_circle1)
    # ax.add_patch(Drawing_colored_circle2)
    # ax.add_patch(Drawing_colored_circle3)
    ax.add_patch(Drawing_colored_circle4)
    ax.add_patch(Drawing_colored_circle5)
    ax.add_patch(Drawing_colored_circle6)
    ax.set_aspect('equal', adjustable='box')
    plt.show()
    #%% Cell Card
    
    cell_values = []
    cell_values.append('c Cells')
    cell_values.append('5 100 -'+str(np.round(soln_den,4)) +' -15 12 -14 imp:n=1         $ container')
    cell_values.append('6 LIKE 5 BUT TRCL=1')
    cell_values.append('7 LIKE 5 BUT TRCL=2')    
    cell_values.append('20 200 -7.82 1 -5 6 -9 10 -12 imp:n=1  $ rail')
    if flood == 'yes_liquid':
        cell_values.append('100 300 -1.0 -17 #5 #6 #7 #20 imp:n=1')
    elif flood== 'yes_steam':
        cell_values.append('100 300 -0.000756 -17 #5 #6 #7 #20 imp:n=1')
    else:
        cell_values.append('100 0 -17 #5 #6 #7 #20 imp:n=1')
    cell_values.append('999 0 17 imp:n=0')
    cell_values.append('')
        
    lines = [header,cell_values,surface_values,data_values]
   
    # new_header = []
    # new_cell_values = []
    # new_surface_values = []
    # new_data_values = []
    # if contact == 'yes':
    #     new_header = header
    #     new_header.append('c CONTACTING CONTAINERS')    
    #     new_cell_values.append('c Cells')
    #     new_cell_values.append('5 100 -'+str(np.round(soln_den,4)) +' -15 12 -14 imp:n=1         $ container')
    #     new_cell_values.append('6 LIKE 5 BUT TRCL=1')
    #     new_cell_values.append('7 LIKE 5 BUT TRCL=2')
    #     new_cell_values.
        
        
    with open(f,'w',encoding="utf-8") as file:
        for inte,line in enumerate(lines):
            if type(line) == list:
                for i,j in enumerate(line):
                    if type(j) == list:
                        for k,l in enumerate(j):
                            file.write(str(l))
                            file.write('\n')
                    else:
                        file.write(j)
                        file.write('\n')
            else:
                file.write(line)
                file.write('\n')
    
    
    #%%
    if vr == 'no':
        email = 'nbranam@vols.utk.edu'
        header_qsub = []
        header_qsub.append('#!/bin/bash')
        header_qsub.append('#PBS -q fill')
        header_qsub.append('#PBS -V')
        header_qsub.append('#PBS -l nodes=1:ppn=8')
        header_qsub.append('#PBS -m abe')
        header_qsub.append('#PBS -N' + f[0:-4])
        header_qsub.append('#PBS -M ' + email)
        header_qsub.append('')
        header_qsub.append('cd $PBS_O_WORKDIR')
        header_qsub.append('')
        header_qsub.append('RTP=runtape_$(date "+%s%N")')
        header_qsub.append('')
        header_qsub.append('module load MCNP6/2.0')
        header_qsub.append('')
        header_qsub.append('mcnp6 TASKS 8 i=' + f + ' o=' + f[0:-4] + '_out.txt  runtpe=/tmp/$RTP')
        header_qsub.append('rm /tmp/$RTP')
        
        qsub_filename = f[0:-4] + '.sh'
        lines_for_qsub = [header_qsub]
        with open(qsub_filename,'w') as file:
            for inte,line in enumerate(lines_for_qsub):
                if type(line) == list:
                    for i,j in enumerate(line):
                        if type(j) == list:
                            for k,l in enumerate(j):
                                file.write(str(l))
                                file.write('\n')
                        else:
                            file.write(j)
                            file.write('\n')
                else:
                    file.write(line)
                    file.write('\n') 
                
    #%% Converts to Unix Format     
    
        windows_line_ending = b'\r\n'
        linux_line_ending = b'\n'
        with open(qsub_filename, 'rb') as f:
        	content = f.read()
        	content = content.replace(windows_line_ending, linux_line_ending)
        
        with open(qsub_filename, 'wb') as f:
        	f.write(content)

#%%

# deck_title = 'STA MCNP Input Deck'
# center_distance = 15 # distance from center of cylinders to center of assembly
# # assuming container is cylindrical and has an h/d ratio of 1
# liters_in_container = 2
# h_to_d = 1
# volume_of_container = liters_in_container*1000 # cm^3
# gpl = 250 # Pu concentration
# pp = 2
# contact = 'yes'
# walls = 'yes'
# vary_runs = 'yes'
# number_per_batch = 5
# if vary_runs == 'yes':
#     number_of_steps = 5
#     gpl_vector = np.linspace(50,250,number_of_steps)
#     HD_vector = np.linspace(0.8, 1.4, number_of_steps)
    
if vary_runs == 'yes':
    if contact == 'yes':
        shell_files = []
        descriptions = []
        file_number = 1
        for i in gpl_vector:
            for j in HD_vector:
                STA_jockey_contact('STA_mcnp_'+str(int(file_number))+'.txt',liters_in_container,i,j,flood,vary_runs,' Con:'+str(i)+' gpl h/d = '+str(j))
                descriptions.append('Con: '+str(i)+' gpl | h/d = '+str(j))
                shell_files.append('STA_mcnp_'+str(int(file_number))+'.txt')
                file_number = file_number + 1
        print('List of files generated:')        
        for k,l in enumerate(shell_files):
            print('File: ',l,'| Description: ',descriptions[k])

        
        file_name = 'various_runs_STA.sh'
        
        header_qsub = []
        header_qsub.append('#!/bin/bash')
        header_qsub.append('#PBS -q fill')
        header_qsub.append('#PBS -V')
        header_qsub.append('#PBS -l nodes=1:ppn=8')
        header_qsub.append('#PBS -t 1-'+str(file_number-1)+'%'+str(number_per_batch))
        header_qsub.append('#PBS -N ' + file_name[0:-3])
        header_qsub.append('')
        header_qsub.append('cd $PBS_O_WORKDIR')
        header_qsub.append('')
        header_qsub.append('RTP=runtape_${PBS_ARRAYID}')
        header_qsub.append('')
        header_qsub.append('module load MCNP6/2.0')
        header_qsub.append('')

        header_qsub.append('mcnp6 TASKS 8 i=STA_mcnp_${PBS_ARRAYID}.txt o=STA_mcnp_${PBS_ARRAYID}_out.txt  runtpe=/tmp/$RTP')
        header_qsub.append('rm /tmp/$RTP')
        
    #     qsub_filename = f[0:-4] + '.sh'
        lines_for_qsub = [header_qsub]
        with open(file_name,'w') as file:
            for inte,line in enumerate(lines_for_qsub):
                if type(line) == list:
                    for i,j in enumerate(line):
                        if type(j) == list:
                            for k,l in enumerate(j):
                                file.write(str(l))
                                file.write('\n')
                        else:
                            file.write(j)
                            file.write('\n')
                else:
                    file.write(line)
                    file.write('\n') 
                
    # Converts to Unix Format     
    
        windows_line_ending = b'\r\n'
        linux_line_ending = b'\n'
        with open(file_name, 'rb') as f:
         	content = f.read()
         	content = content.replace(windows_line_ending, linux_line_ending)
        
        with open(file_name, 'wb') as f:
         	f.write(content)

                

    
